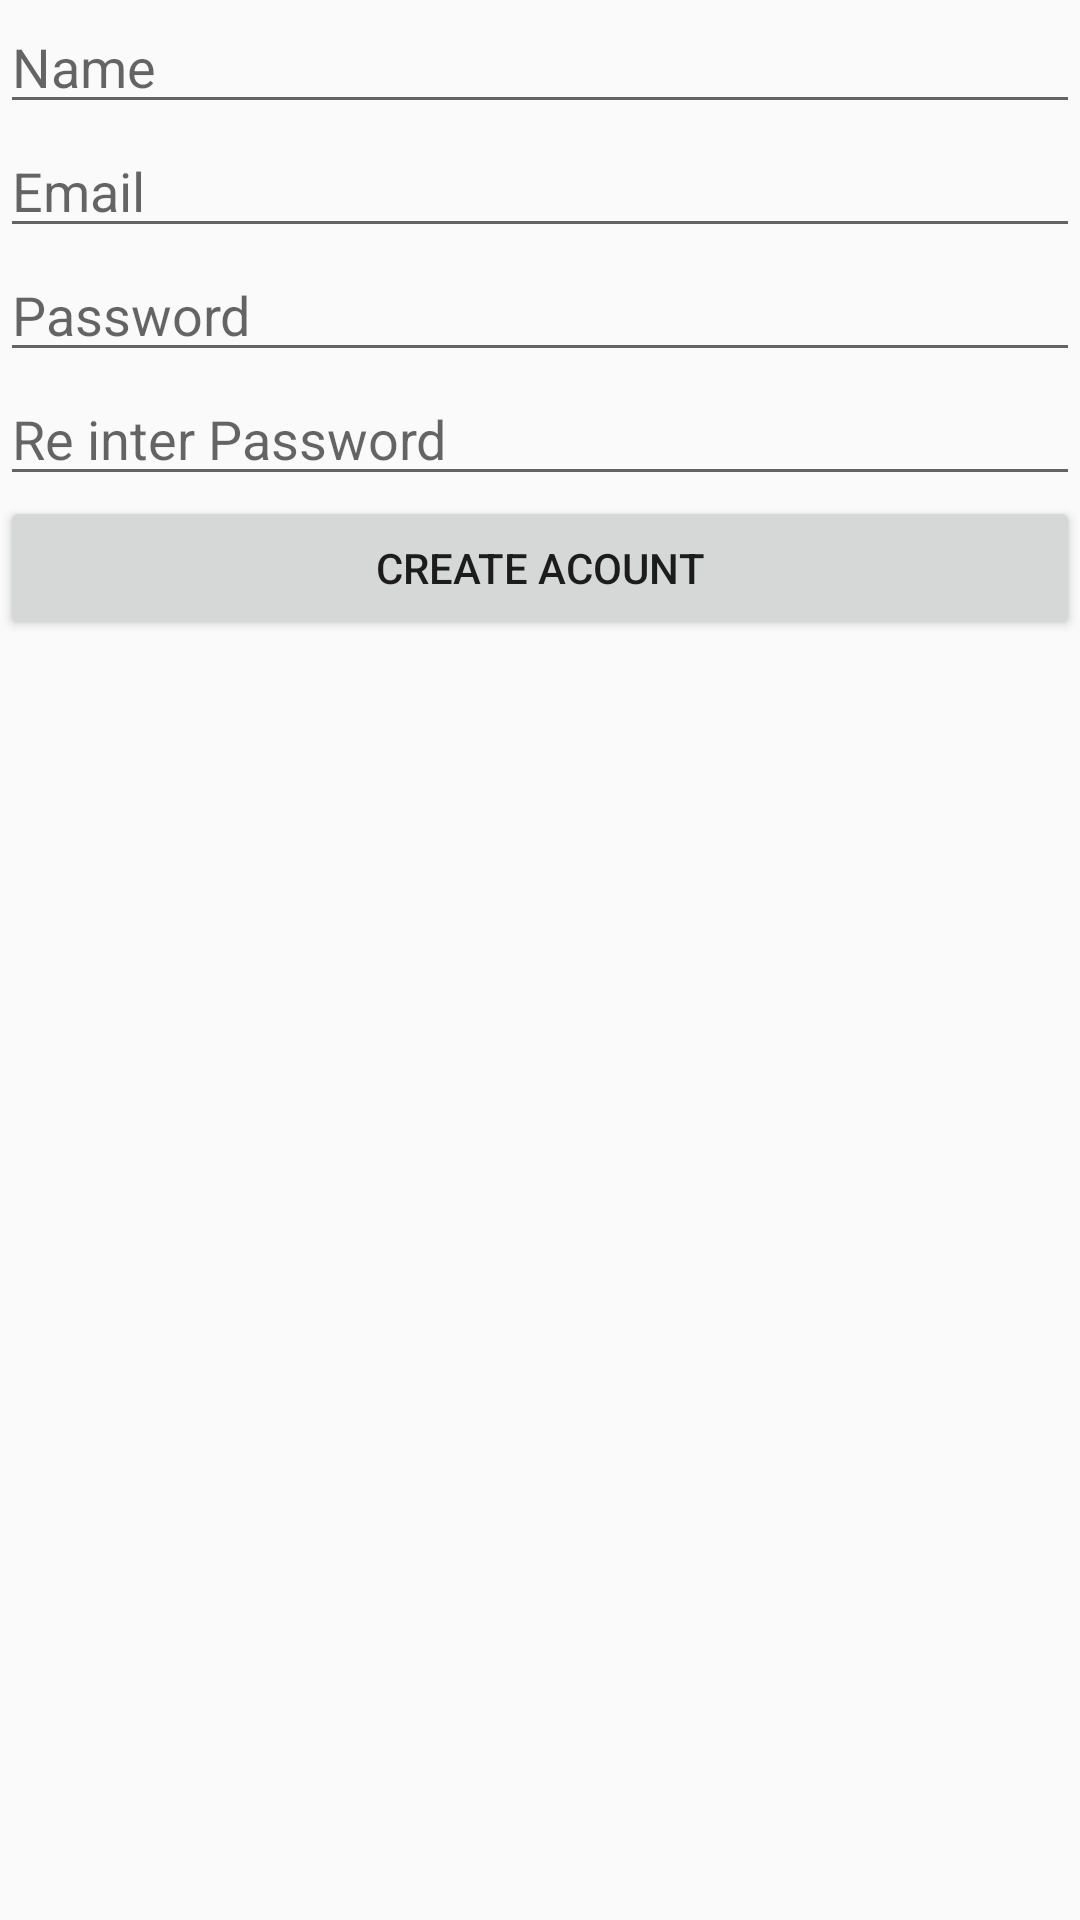

Write the Android layout XML for this screen, with the resource values it uses.
<!-- AndroidManifest.xml: application theme AppTheme -->
<!-- res/layout/fragment_create_account_with_email.xml -->
<?xml version="1.0" encoding="utf-8"?>
<LinearLayout xmlns:android="http://schemas.android.com/apk/res/android"
    android:layout_margin="16dp"
    xmlns:tools="http://schemas.android.com/tools"
    android:layout_width="match_parent"
    android:layout_height="match_parent"
    android:orientation="vertical"
    tools:context=".Fragments.CreateAccountWithEmailFragment">
  <ProgressBar
      android:visibility="gone"
      android:id="@+id/progressBar"
      android:layout_width="match_parent"
      android:layout_height="wrap_content"/>
   <EditText

       android:hint="Name"
       android:inputType="textPersonName"
       android:id="@+id/tvEnterName"
       android:layout_width="match_parent"
       android:layout_height="wrap_content"/>
    <EditText
        android:inputType="textPersonName"
        android:visibility="gone"
        android:hint="User Name"
        android:id="@+id/tvUserName"
        android:layout_width="match_parent"
        android:layout_height="wrap_content"/>
    <EditText
        android:hint="Email"
        android:inputType="textEmailAddress"
        android:id="@+id/enterEmail"
        android:layout_width="match_parent"
        android:layout_height="wrap_content"/>
    <EditText
        android:hint="Password"
        android:inputType="textPassword"
        android:id="@+id/enterPassword"
        android:layout_width="match_parent"
        android:layout_height="wrap_content"/>
        <EditText

        android:hint="Re inter Password"
        android:inputType="textPassword"
        android:id="@+id/enterPassword2"
        android:layout_width="match_parent"
        android:layout_height="wrap_content"/>
    <Button
        android:text="Create Acount"
        android:id="@+id/btCreateAccount"
        android:layout_width="match_parent"
        android:layout_height="wrap_content"/>
</LinearLayout>
<!-- resources referenced by this layout -->
<resources>
  <style name="AppTheme" parent="Theme.AppCompat.Light.NoActionBar">
          
          <item name="colorPrimary">@color/colorPrimary</item>
          <item name="colorPrimaryDark">@color/colorPrimaryDark</item>
          <item name="colorAccent">@color/colorAccent</item>
      </style>
  <color name="colorPrimary">#2196F3</color>
  <color name="colorPrimaryDark">#2196F3</color>
  <color name="colorAccent">#2196F3</color>
</resources>
